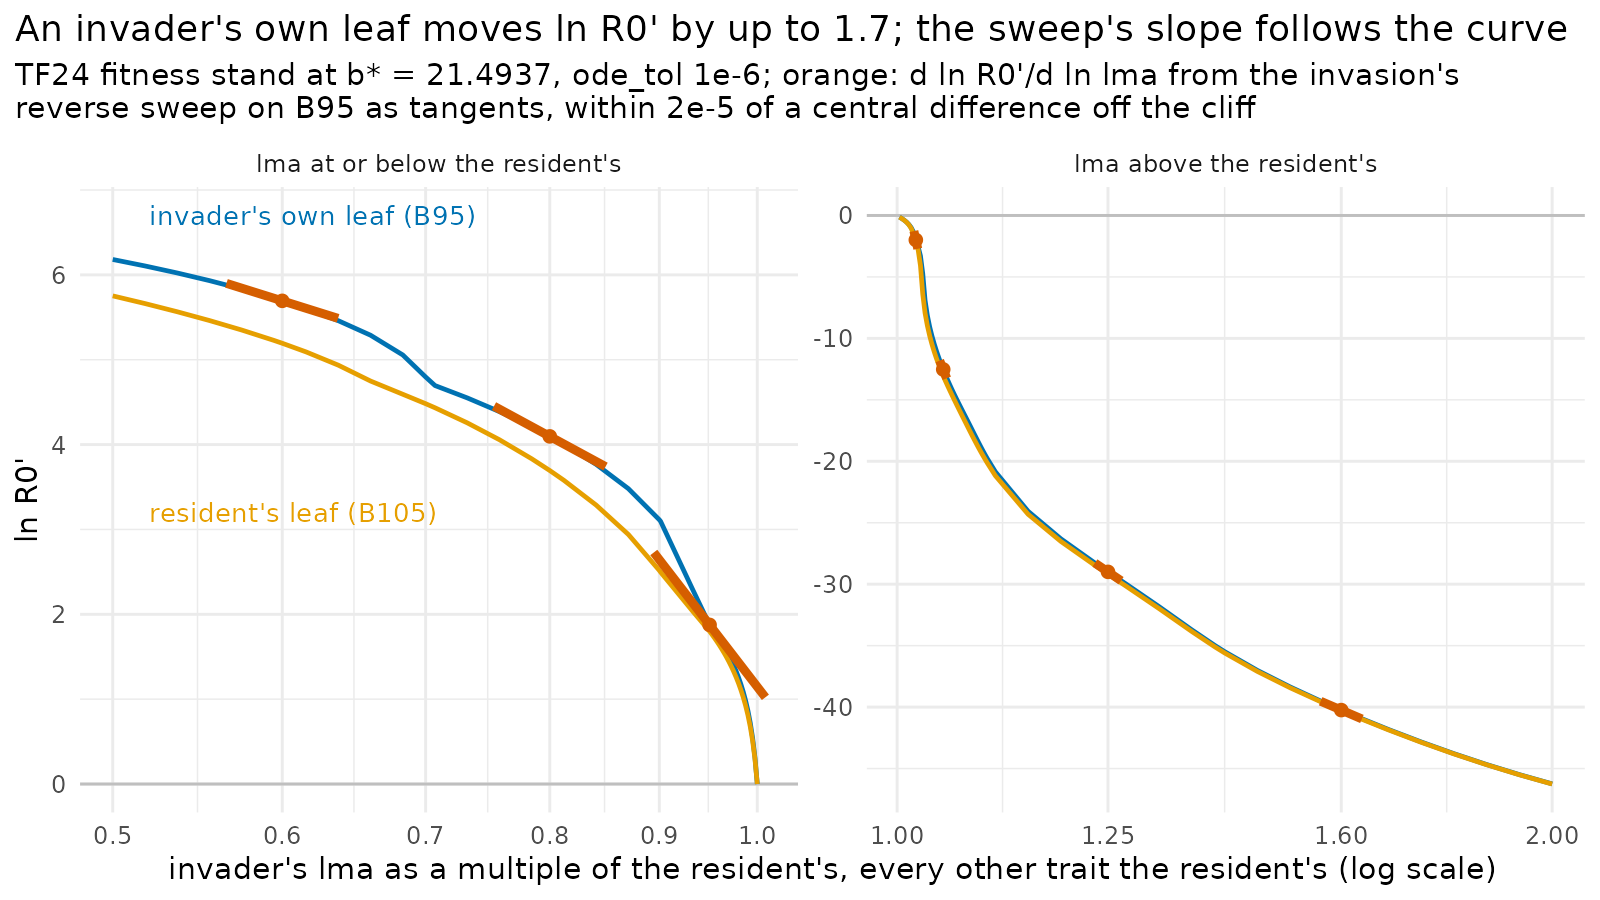

Values plotted in this chart, from the file beside it:
build, bstar, multiplier, R0, lnR0, dlnR0_dlnlma, central_difference, cpu_s
B95, 21.49, 0.5, 483.7, 6.181, NA, NA, 0.423
B95, 21.49, 0.5176, 448.2, 6.105, NA, NA, 0.221
B95, 21.49, 0.5359, 412.6, 6.022, NA, NA, 0.208
B95, 21.49, 0.5548, 377.1, 5.932, NA, NA, 0.21
B95, 21.49, 0.5743, 341.6, 5.834, NA, NA, 0.206
B95, 21.49, 0.5946, 306.3, 5.724, NA, NA, 0.217
B95, 21.49, 0.6, 297, 5.694, -3.434, -3.434, 1.209
B95, 21.49, 0.6156, 270.9, 5.602, NA, NA, 0.216
B95, 21.49, 0.6373, 235.1, 5.46, NA, NA, 0.207
B95, 21.49, 0.6598, 198.1, 5.289, NA, NA, 0.237
B95, 21.49, 0.683, 157, 5.056, NA, NA, 0.212
B95, 21.49, 0.7, 121.1, 4.797, NA, NA, 0.207
B95, 21.49, 0.7071, 109.5, 4.696, NA, NA, 0.208
B95, 21.49, 0.732, 94.66, 4.55, NA, NA, 0.211
B95, 21.49, 0.7579, 80.55, 4.389, NA, NA, 0.216
B95, 21.49, 0.7846, 67.23, 4.208, NA, NA, 0.21
B95, 21.49, 0.8, 60.14, 4.097, -5.935, -5.935, 1.215
B95, 21.49, 0.8123, 54.8, 4.004, NA, NA, 0.225
B95, 21.49, 0.8409, 43.25, 3.767, NA, NA, 0.214
B95, 21.49, 0.8706, 32.48, 3.481, NA, NA, 0.212
B95, 21.49, 0.9, 22.52, 3.114, NA, NA, 0.214
B95, 21.49, 0.9013, 22.1, 3.095, NA, NA, 0.217
B95, 21.49, 0.933, 9.858, 2.288, NA, NA, 0.223
B95, 21.49, 0.95, 6.522, 1.875, -14.22, -14.22, 1.22
B95, 21.49, 0.9525, 6.278, 1.837, NA, NA, 0.243
B95, 21.49, 0.955, 6.035, 1.798, NA, NA, 0.225
B95, 21.49, 0.9575, 5.792, 1.756, NA, NA, 0.232
B95, 21.49, 0.96, 5.548, 1.713, NA, NA, 0.228
B95, 21.49, 0.9625, 5.303, 1.668, NA, NA, 0.22
B95, 21.49, 0.965, 5.056, 1.621, NA, NA, 0.23
B95, 21.49, 0.9659, 4.963, 1.602, NA, NA, 0.238
B95, 21.49, 0.9675, 4.807, 1.57, NA, NA, 0.234
B95, 21.49, 0.97, 4.556, 1.516, NA, NA, 0.223
B95, 21.49, 0.9725, 4.302, 1.459, NA, NA, 0.219
B95, 21.49, 0.975, 4.044, 1.397, NA, NA, 0.222
B95, 21.49, 0.9775, 3.782, 1.33, NA, NA, 0.215
B95, 21.49, 0.98, 3.516, 1.257, NA, NA, 0.215
B95, 21.49, 0.9825, 3.243, 1.177, NA, NA, 0.218
B95, 21.49, 0.985, 2.963, 1.086, NA, NA, 0.214
B95, 21.49, 0.9875, 2.673, 0.9833, NA, NA, 0.214
B95, 21.49, 0.99, 2.371, 0.8633, NA, NA, 0.234
B95, 21.49, 0.9925, 2.053, 0.7194, NA, NA, 0.234
B95, 21.49, 0.995, 1.719, 0.5417, NA, NA, 0.219
B95, 21.49, 0.9975, 1.366, 0.3119, NA, NA, 0.221
B95, 21.49, 1, 1, 5.62825341871835e-11, -122.5, -116.9, 1.225
B95, 21.49, 1.002, 0.8716, -0.1374, NA, NA, 0.213
B95, 21.49, 1.005, 0.778, -0.251, NA, NA, 0.215
B95, 21.49, 1.008, 0.6838, -0.3802, NA, NA, 0.22
B95, 21.49, 1.01, 0.5856, -0.535, NA, NA, 0.222
B95, 21.49, 1.012, 0.4826, -0.7286, NA, NA, 0.216
B95, 21.49, 1.015, 0.3737, -0.9842, NA, NA, 0.217
B95, 21.49, 1.018, 0.2584, -1.353, NA, NA, 0.215
B95, 21.49, 1.02, 0.1364, -1.992, -352.5, -351.7, 1.218
B95, 21.49, 1.022, 0.07814, -2.549, NA, NA, 0.22
B95, 21.49, 1.025, 0.03735, -3.287, NA, NA, 0.229
B95, 21.49, 1.028, 0.008716, -4.743, NA, NA, 0.223
B95, 21.49, 1.03, 0.001006, -6.902, NA, NA, 0.227
B95, 21.49, 1.032, 0.0002922, -8.138, NA, NA, 0.219
B95, 21.49, 1.035, 0.000118, -9.045, NA, NA, 0.219
B95, 21.49, 1.035, 0.0001083, -9.131, NA, NA, 0.226
... 156 more rows
